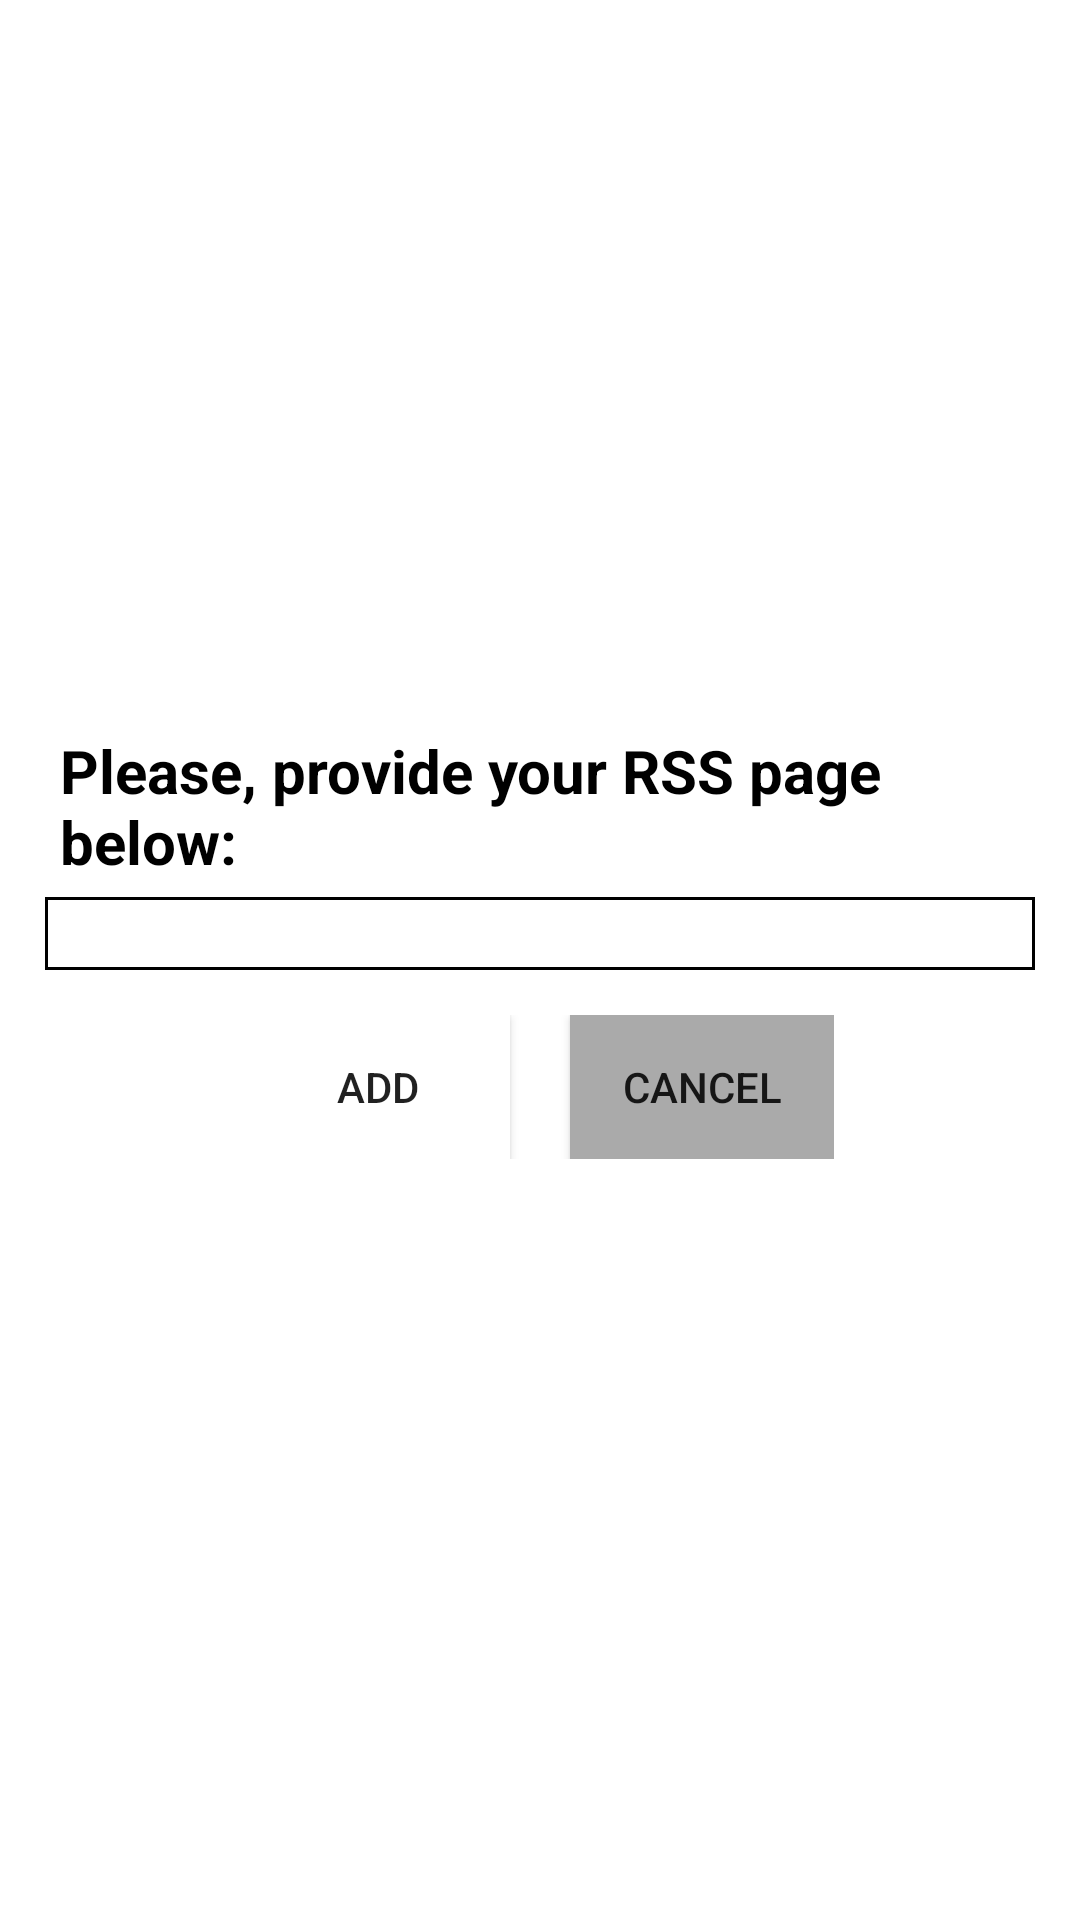

This screen was rendered from an Android layout file. Write that file and the resources it references.
<!-- AndroidManifest.xml: application theme Theme.LovelyRSSFeed -->
<!-- res/layout/fragment_new_feed_element.xml -->
<?xml version="1.0" encoding="utf-8"?>
<layout xmlns:android="http://schemas.android.com/apk/res/android"
    xmlns:tools="http://schemas.android.com/tools">
    <LinearLayout
        android:layout_width="match_parent"
        android:layout_height="match_parent"
        android:gravity="center"
        android:orientation="vertical">
        <TextView
            android:layout_width="wrap_content"
            android:layout_height="wrap_content"
            android:padding="5dp"
            android:text="@string/provide_rss_below_label"
            android:textColor="@color/black"
            android:textSize="20sp"
            android:layout_gravity="start"
            android:layout_marginStart="15dp"
            android:textStyle="bold"
            />

        <EditText
            android:id="@+id/editTextTextPersonName"
            android:layout_width="match_parent"
            android:layout_height="wrap_content"
            android:ems="10"
            android:background="@drawable/rectanglular_edittext"
            tools:text="Name"
            android:layout_marginEnd="15dp"
            android:layout_marginStart="15dp"/>

        <LinearLayout
            android:layout_width="wrap_content"
            android:layout_height="wrap_content"
            android:layout_gravity="center"
            android:orientation="horizontal"
            android:padding="15dp">

            <Button
                android:layout_width="wrap_content"
                android:layout_height="wrap_content"
                android:layout_marginEnd="10dp"
                android:background="@color/white"
                android:text="@string/add_button_text" />
            <Button
                android:layout_width="wrap_content"
                android:layout_height="wrap_content"
                android:layout_marginStart="10dp"
                android:text="@string/cancel_button_text"
                android:background="@android:color/darker_gray"/>
        </LinearLayout>

    </LinearLayout>
</layout>
<!-- resources referenced by this layout -->
<resources>
  <!-- drawable rectanglular_edittext (drawable) -->
  <?xml version="1.0" encoding="utf-8"?>
  <shape xmlns:android="http://schemas.android.com/apk/res/android"
      android:shape="rectangle"
      android:padding="5dp">
      <stroke
          android:width="1dp"
          android:color="@color/black" />
  </shape>
  <string name="add_button_text">Add</string>
  <string name="cancel_button_text">Cancel</string>
  <string name="provide_rss_below_label">Please, provide your RSS page below:</string>
  <style name="Theme.LovelyRSSFeed" parent="Theme.MaterialComponents.DayNight.DarkActionBar">
          
          <item name="colorPrimary">@color/purple_500</item>
          <item name="colorPrimaryVariant">@color/purple_700</item>
          <item name="colorOnPrimary">@color/white</item>
          
          <item name="colorSecondary">@color/teal_200</item>
          <item name="colorSecondaryVariant">@color/teal_700</item>
          <item name="colorOnSecondary">@color/black</item>
          
          <item name="android:statusBarColor" tools:targetApi="l">?attr/colorPrimaryVariant</item>
          
      </style>
  <!-- not gathered from this repository: default colours our renderer supplied (Android Studio template values) -->
  <color name="purple_500">#FF6200EE</color>
  <color name="purple_700">#FF3700B3</color>
  <color name="teal_200">#FF03DAC5</color>
  <color name="teal_700">#FF018786</color>
  <color name="black">#FF000000</color>
  <color name="white">#FFFFFFFF</color>
</resources>
